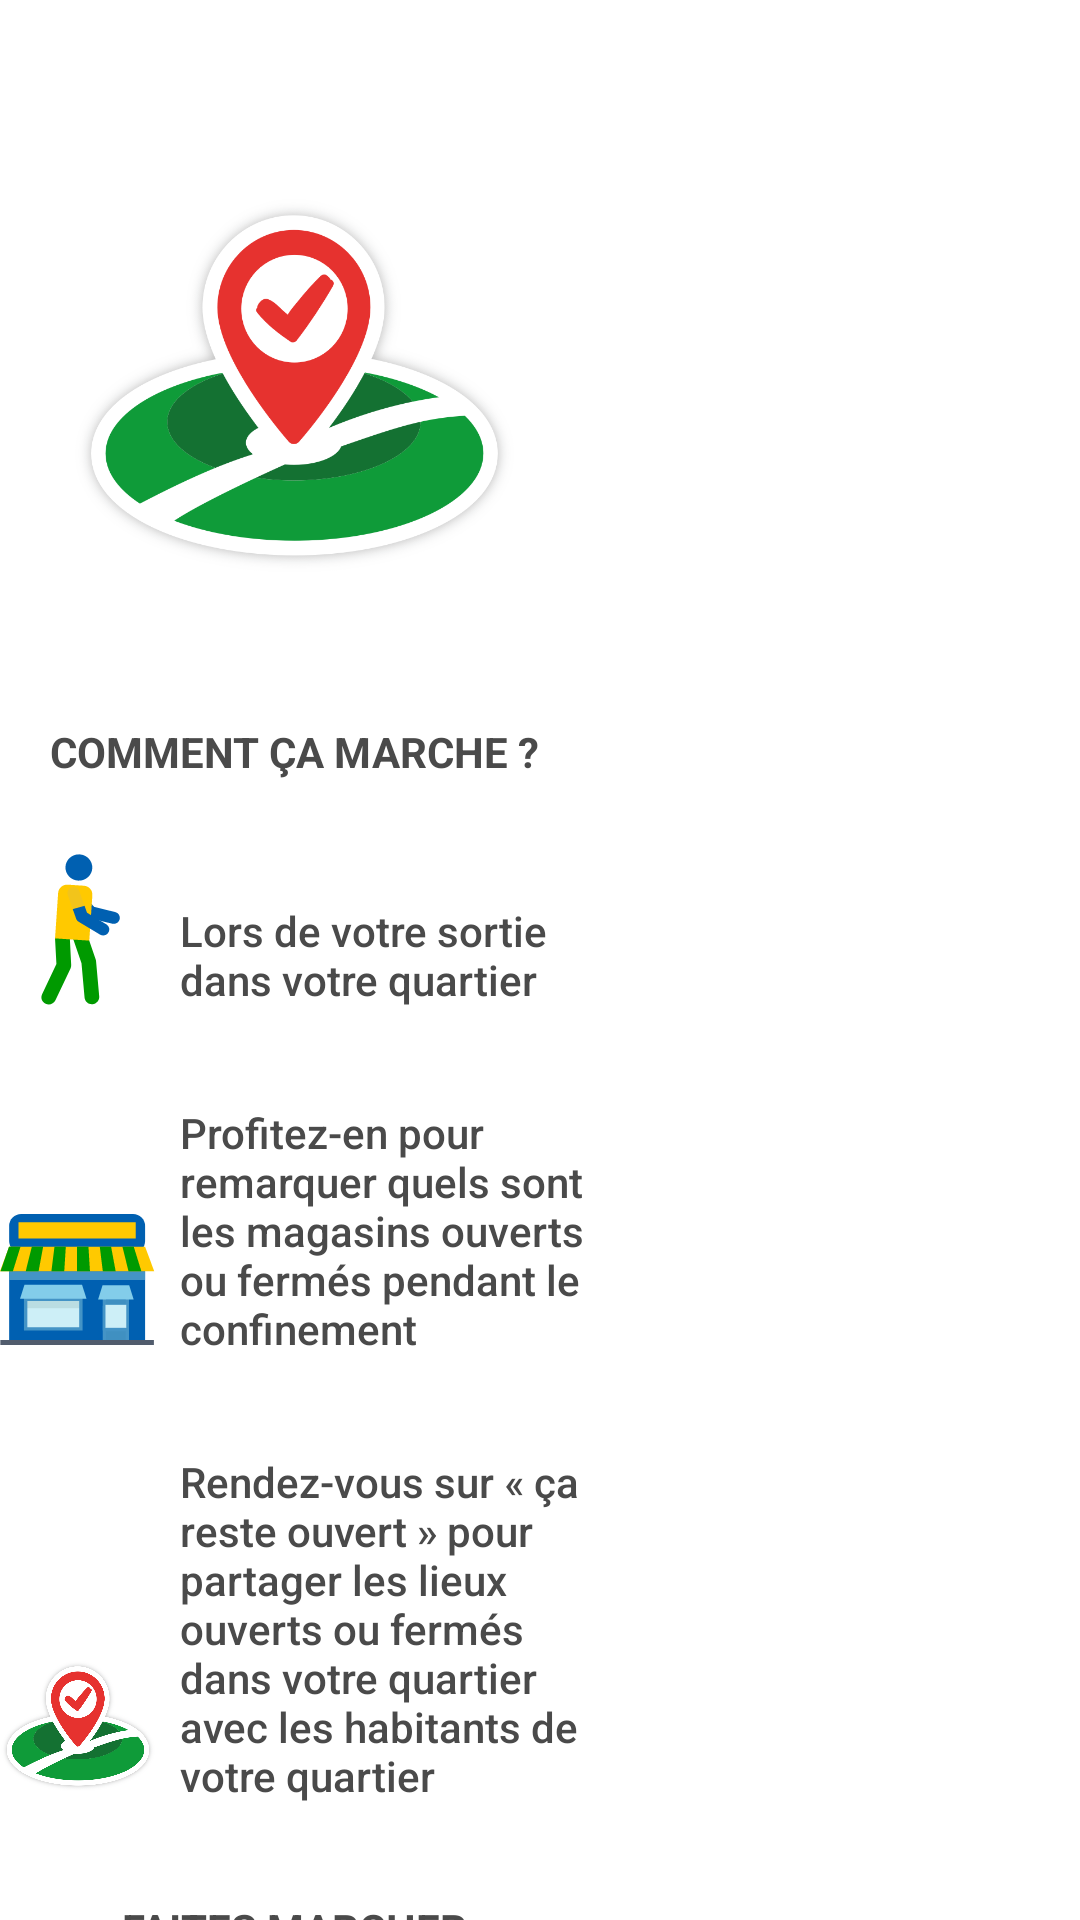

Layout XML and referenced resources for this Android screen:
<!-- AndroidManifest.xml: application theme AppTheme -->
<!-- res/layout/fragment_summary.xml -->
<?xml version="1.0" encoding="utf-8"?>
<androidx.core.widget.NestedScrollView
    xmlns:android="http://schemas.android.com/apk/res/android"
    xmlns:app="http://schemas.android.com/apk/res-auto"
    xmlns:tools="http://schemas.android.com/tools"
    android:layout_width="match_parent"
    android:layout_height="match_parent"
    android:fillViewport="true">
  <LinearLayout
      android:layout_width="match_parent"
      android:layout_height="match_parent"
      android:orientation="vertical">
    <androidx.constraintlayout.widget.ConstraintLayout
        android:layout_width="match_parent"
        android:layout_marginBottom="@dimen/spacing_32"
        android:layout_height="wrap_content">
  
      <ImageView
          android:id="@+id/imageView"
          android:layout_width="0dp"
          android:layout_height="wrap_content"
          android:layout_marginStart="@dimen/spacing_24"
          android:layout_marginTop="@dimen/spacing_16"
          android:layout_marginEnd="@dimen/spacing_24"
          android:contentDescription="@string/a11y_the_application_logo"
          android:src="@drawable/logo"
          app:layout_constraintEnd_toStartOf="@+id/guideline4"
          app:layout_constraintHorizontal_bias="0.0"
          app:layout_constraintStart_toStartOf="@+id/guideline3"
          app:layout_constraintTop_toTopOf="parent" />
  
  
      <TextView
          android:id="@+id/header"
          android:layout_width="0dp"
          android:layout_height="wrap_content"
          android:layout_marginTop="@dimen/spacing_48"
          android:text="@string/text_summary_header"
          android:textAlignment="center"
          android:textAllCaps="true"
          android:textColor="@color/colorText"
          android:textSize="@dimen/text_size_20"
          android:textStyle="bold"
          app:layout_constraintEnd_toStartOf="@+id/guideline4"
          app:layout_constraintStart_toStartOf="@+id/guideline3"
          app:layout_constraintTop_toBottomOf="@+id/imageView" />
  
      <ImageView
          android:id="@+id/image_market"
          android:layout_width="@dimen/spacing_52"
          android:layout_height="@dimen/spacing_52"
          android:contentDescription="@string/illustration_icon"
          android:src="@drawable/ic_market"
          app:layout_constraintBottom_toBottomOf="@+id/text_market"
          app:layout_constraintStart_toStartOf="@+id/guideline3" />
  
      <TextView
          android:id="@+id/text_market"
          android:layout_width="0dp"
          android:layout_height="wrap_content"
          android:layout_marginStart="@dimen/spacing_8"
          android:layout_marginTop="@dimen/spacing_32"
          android:fontFamily="sans-serif-medium"
          android:text="@string/text_summary_discover_markets"
          android:textColor="@color/colorText"
          app:layout_constraintEnd_toStartOf="@+id/guideline4"
          app:layout_constraintHorizontal_bias="0.0"
          app:layout_constraintStart_toEndOf="@+id/image_market"
          app:layout_constraintTop_toBottomOf="@+id/text_blind" />
      <ImageView
          android:id="@+id/image_blind"
          android:layout_width="@dimen/spacing_52"
          android:layout_height="@dimen/spacing_52"
          android:layout_marginTop="@dimen/spacing_24"
          android:contentDescription="@string/illustration_icon"
          android:src="@drawable/ic_blind"
          app:layout_constraintStart_toStartOf="@+id/guideline3"
          app:layout_constraintTop_toBottomOf="@+id/header" />
  
      <TextView
          android:id="@+id/text_blind"
          android:layout_width="0dp"
          android:layout_height="wrap_content"
          android:layout_marginStart="@dimen/spacing_8"
          android:fontFamily="sans-serif-medium"
          android:text="@string/text_summary_leave_area"
          android:textColor="@color/colorText"
          app:layout_constraintBottom_toBottomOf="@+id/image_blind"
          app:layout_constraintEnd_toStartOf="@+id/guideline4"
          app:layout_constraintHorizontal_bias="0.0"
          app:layout_constraintStart_toEndOf="@+id/image_blind" />

      <ImageView
          android:id="@+id/image_place"
          android:layout_width="@dimen/spacing_52"
          android:layout_height="@dimen/spacing_52"
          android:contentDescription="@string/illustration_icon"
          android:src="@drawable/logo"
          app:layout_constraintBottom_toBottomOf="@+id/text_place"
          app:layout_constraintStart_toStartOf="@+id/guideline3" />
  
  
      <TextView
          android:id="@+id/text_place"
          android:layout_width="0dp"
          android:layout_height="wrap_content"
          android:layout_marginStart="@dimen/spacing_8"
          android:layout_marginTop="@dimen/spacing_32"
          android:fontFamily="sans-serif-medium"
          android:text="@string/text_summary_visit_site"
          android:textColor="@color/colorText"
          app:layout_constraintEnd_toStartOf="@+id/guideline4"
          app:layout_constraintHorizontal_bias="0.0"
          app:layout_constraintStart_toEndOf="@+id/image_place"
          app:layout_constraintTop_toBottomOf="@+id/image_market" />
      <TextView
          android:id="@+id/text_footer"
          android:layout_width="wrap_content"
          android:layout_height="wrap_content"
          android:layout_marginTop="@dimen/spacing_32"
          android:layout_marginBottom="@dimen/spacing_24"
          android:text="@string/text_summary_footer"
          android:textAlignment="center"
          android:textAllCaps="true"
          android:textColor="@color/colorText"
          android:textStyle="bold"
          app:layout_constraintEnd_toStartOf="@+id/guideline4"
          app:layout_constraintStart_toStartOf="@+id/guideline3"
          app:layout_constraintTop_toBottomOf="@+id/text_place"
          app:layout_constraintVertical_bias="0.0" />
      <androidx.constraintlayout.widget.Guideline
          android:id="@+id/guideline3"
          android:layout_width="wrap_content"
          android:layout_height="wrap_content"
          android:orientation="vertical"
          app:layout_constraintGuide_begin="@dimen/spacing_20" />
      <androidx.constraintlayout.widget.Guideline
          android:id="@+id/guideline4"
          android:layout_width="wrap_content"
          android:layout_height="wrap_content"
    
          android:orientation="vertical"
          app:layout_constraintGuide_end="@dimen/spacing_20" />
  
      <androidx.constraintlayout.widget.Barrier
          android:id="@+id/barrier"
          android:layout_width="wrap_content"
          android:layout_height="wrap_content"
          app:barrierDirection="top"
          app:constraint_referenced_ids="image_blind,text_blind"
          tools:layout_editor_absoluteY="731dp" />
      <androidx.constraintlayout.widget.Barrier
          android:id="@+id/barrier2"
          android:layout_width="wrap_content"
          android:layout_height="wrap_content"
          app:barrierDirection="top"
          app:constraint_referenced_ids="image_market,text_market"
          tools:layout_editor_absoluteY="731dp" />
      <androidx.constraintlayout.widget.Barrier
          android:id="@+id/barrier3"
    
          android:layout_width="wrap_content"
          android:layout_height="wrap_content"
          app:barrierDirection="top"
          app:constraint_referenced_ids="image_place,text_place"
          tools:layout_editor_absoluteY="731dp" />
    </androidx.constraintlayout.widget.ConstraintLayout>
    <androidx.constraintlayout.widget.ConstraintLayout
        android:layout_width="match_parent"
        android:layout_weight="1"
        android:layout_height="0dp">
      <Button
          android:id="@+id/button_start"
          android:layout_width="wrap_content"
          android:layout_height="wrap_content"
          android:layout_gravity="bottom"
          android:layout_marginBottom="@dimen/spacing_24"
          android:text="@string/label_summary_lets_start"
          android:textColor="@color/colorText"
          app:layout_constraintBottom_toBottomOf="parent"
          app:layout_constraintEnd_toEndOf="parent"
          app:layout_constraintHorizontal_bias="0.498"
          app:layout_constraintStart_toStartOf="parent" />

    </androidx.constraintlayout.widget.ConstraintLayout>
  </LinearLayout>
</androidx.core.widget.NestedScrollView>
<!-- resources referenced by this layout -->
<resources>
  <color name="colorText">#4a4a4a</color>
  <dimen name="spacing_16">16dp</dimen>
  <dimen name="spacing_24">24dp</dimen>
  <dimen name="spacing_32">32dp</dimen>
  <dimen name="spacing_52">52dp</dimen>
  <dimen name="spacing_8">8dp</dimen>
  <!-- drawable ic_blind: vector/xml drawable (drawable, 3281 chars, omitted) -->
  <!-- drawable ic_market: vector/xml drawable (drawable, 5845 chars, omitted) -->
  <!-- drawable logo: png bitmap (drawable-de-hdpi, 27237 bytes) -->
  <string name="a11y_the_application_logo">the application logo</string>
  <string name="illustration_icon">illustration icon</string>
  <string name="label_summary_lets_start">C’est parti !</string>
  <string name="text_summary_discover_markets">Profitez-en pour remarquer quels sont les magasins ouverts ou fermés pendant le confinement</string>
  <string name="text_summary_footer">Faites marcher\nl’intelligence collective !</string>
  <string name="text_summary_header">Comment ça marche ?</string>
  <string name="text_summary_leave_area">Lors de votre sortie\ndans votre quartier</string>
  <string name="text_summary_visit_site">Rendez-vous sur « ça reste ouvert » pour partager les lieux ouverts ou fermés dans votre quartier avec les habitants de votre quartier</string>
  <style name="AppTheme" parent="Theme.MaterialComponents.Light.NoActionBar">
      
      <item name="colorPrimary">@color/colorPrimary</item>
      <item name="colorPrimaryDark">@color/colorPrimaryDark</item>
      <item name="colorAccent">@color/colorAccent</item>
    </style>
  <color name="colorPrimary">#ffc900</color>
  <color name="colorPrimaryDark">#FFFFFF</color>
  <color name="colorAccent">#009a00</color>
</resources>
